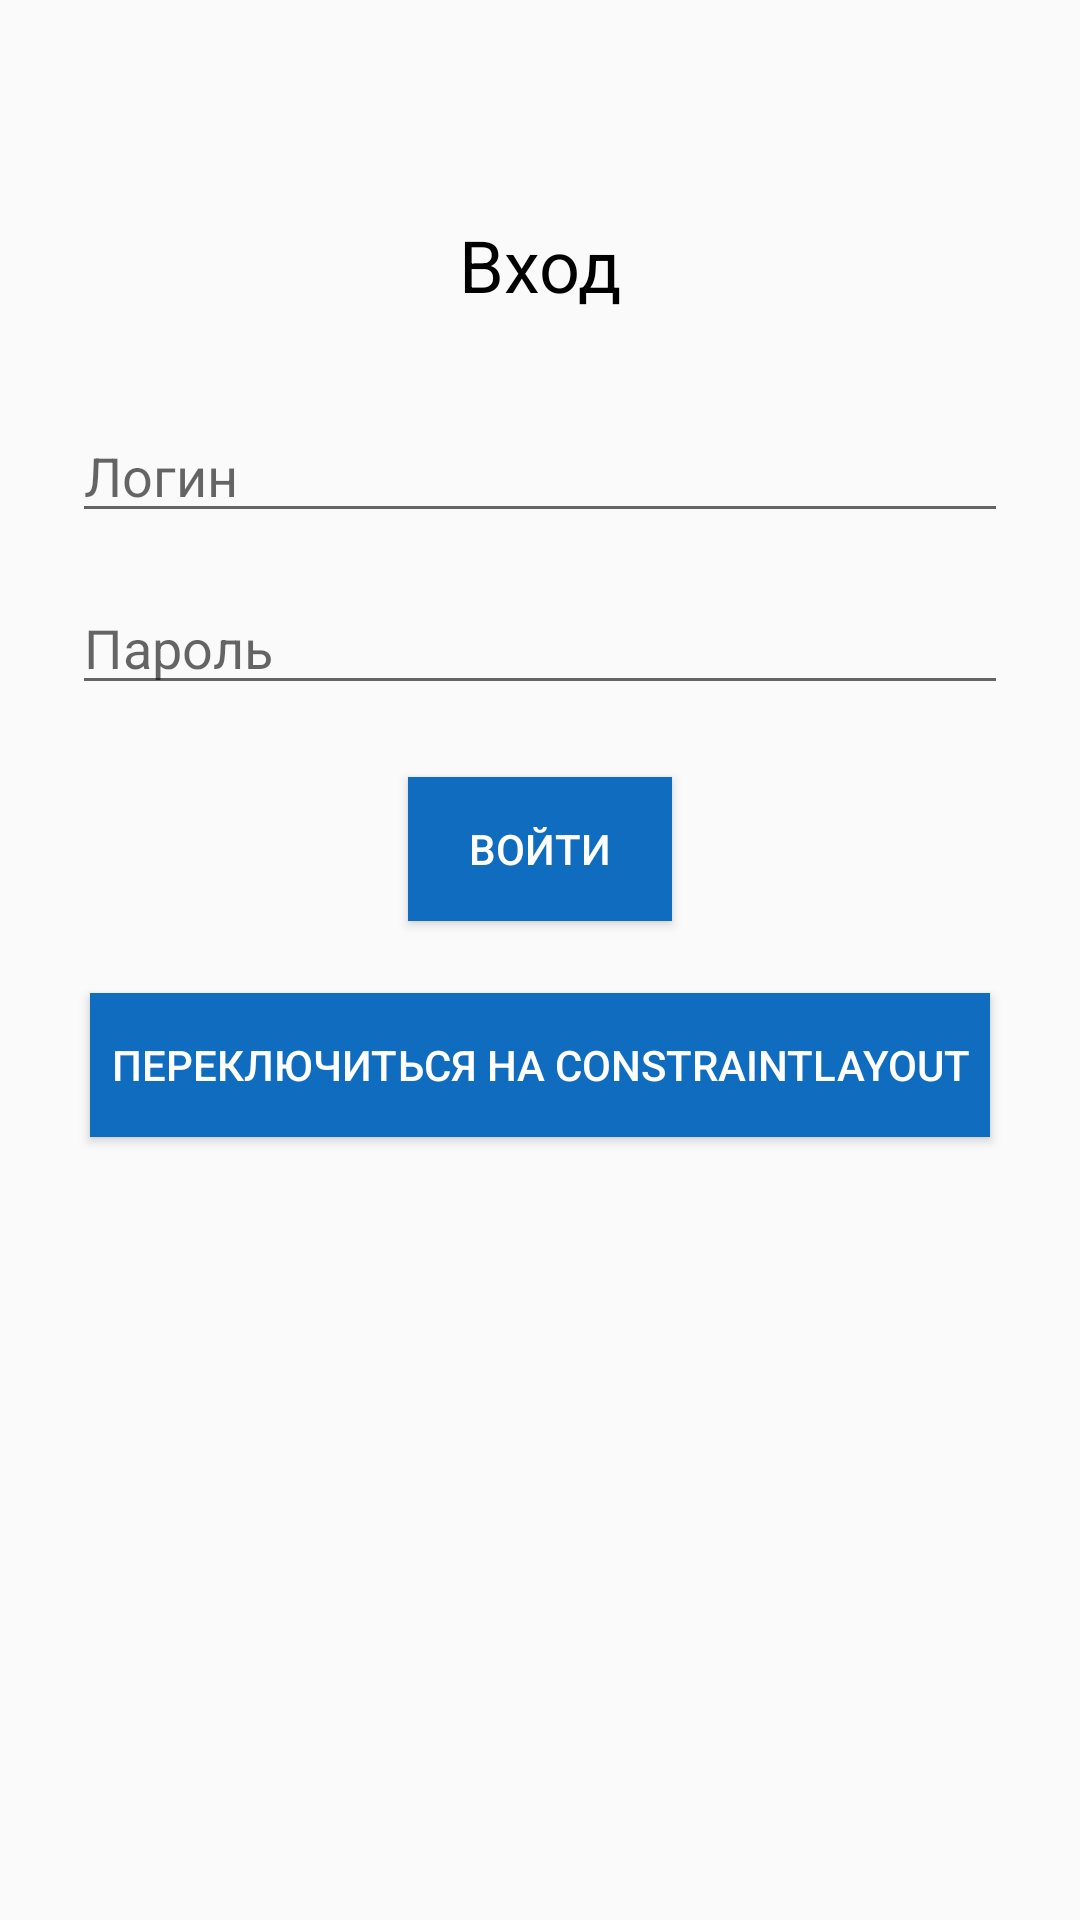

Android layout source for this screen:
<!-- AndroidManifest.xml: application theme Theme.Weather -->
<!-- res/layout/lab2_activity_login_linear.xml -->
<LinearLayout
    xmlns:android="http://schemas.android.com/apk/res/android"
    android:layout_width="match_parent"
    android:layout_height="match_parent"
    android:orientation="vertical"
    android:padding="24dp"
    android:gravity="center_horizontal">

    <TextView
        android:layout_width="wrap_content"
        android:layout_height="wrap_content"
        android:text="Вход"
        android:textSize="24sp"
        android:layout_marginTop="48dp"
        android:textColor="@color/black"/>

    <EditText
        android:id="@+id/etLogin"
        android:layout_width="match_parent"
        android:layout_height="wrap_content"
        android:hint="Логин"
        android:layout_marginTop="32dp"/>

    <EditText
        android:id="@+id/etPassword"
        android:layout_width="match_parent"
        android:layout_height="wrap_content"
        android:hint="Пароль"
        android:inputType="textPassword"
        android:layout_marginTop="16dp"/>

    <Button
        android:id="@+id/btnLogin"
        android:layout_width="wrap_content"
        android:layout_height="wrap_content"
        android:text="Войти"
        android:layout_marginTop="24dp"
        android:background="#0f6cbf"
        android:textColor="@color/white"/>

    <Button
        android:id="@+id/btnSwitchLayout"
        android:layout_width="300dp"
        android:layout_height="wrap_content"
        android:text="Переключиться на ConstraintLayout"
        android:layout_marginTop="24dp"
        android:background="#0f6cbf"
        android:textColor="@color/white"/>
</LinearLayout>
<!-- resources referenced by this layout -->
<resources>
  <color name="black">#FF000000</color>
  <color name="white">#FFFFFFFF</color>
  <style name="Theme.Weather" parent="Theme.AppCompat.DayNight.NoActionBar" />
</resources>
